Dataset: Positions (GitHub, MarvinIG/handball-player-actions). Classes: LA eckenaussen, LA seitenaussen, RL fernwurf, RM durchbruch abgedrängt, RM fernwurf, RR fernwurf, direkter freiwurf.

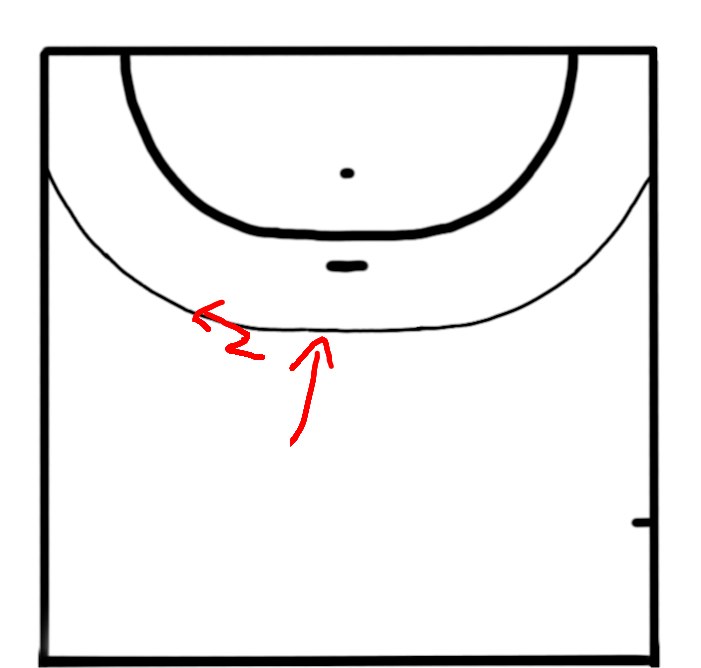
Label: RM fernwurf

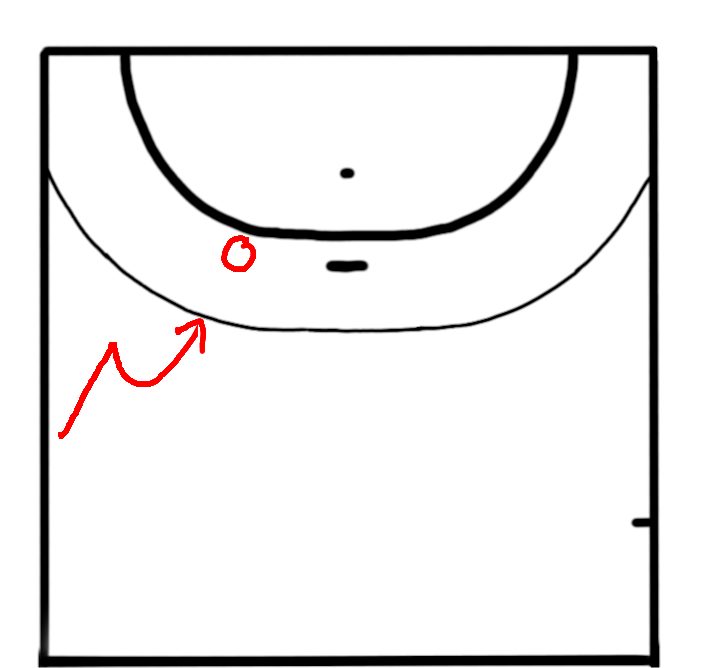
Label: RL fernwurf

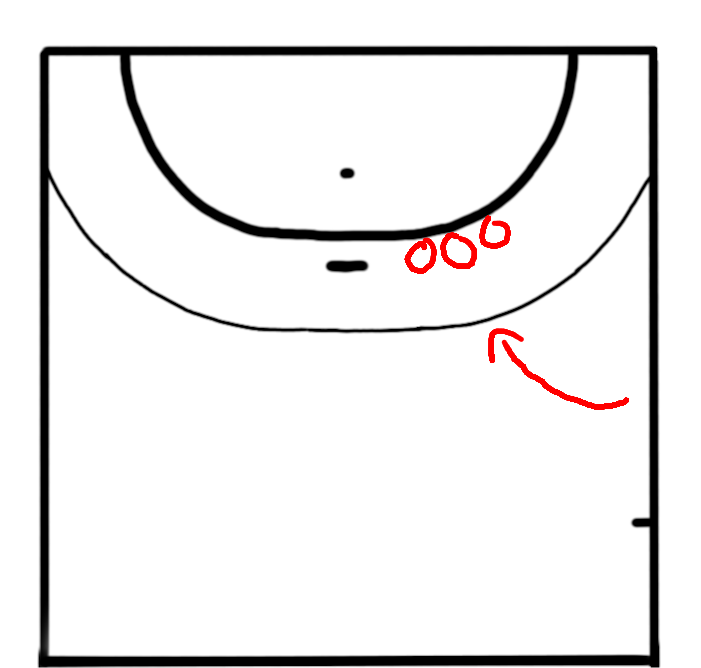
Label: RR fernwurf

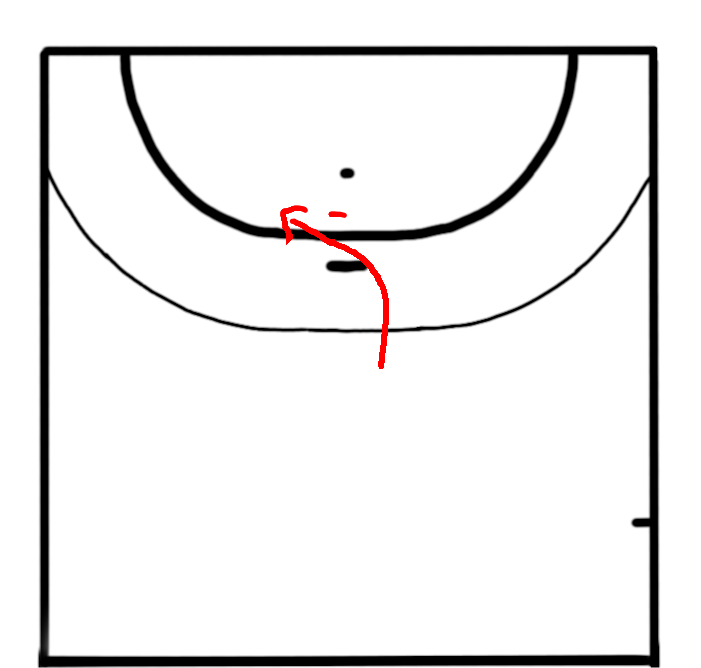
Label: RM durchbruch abgedrängt

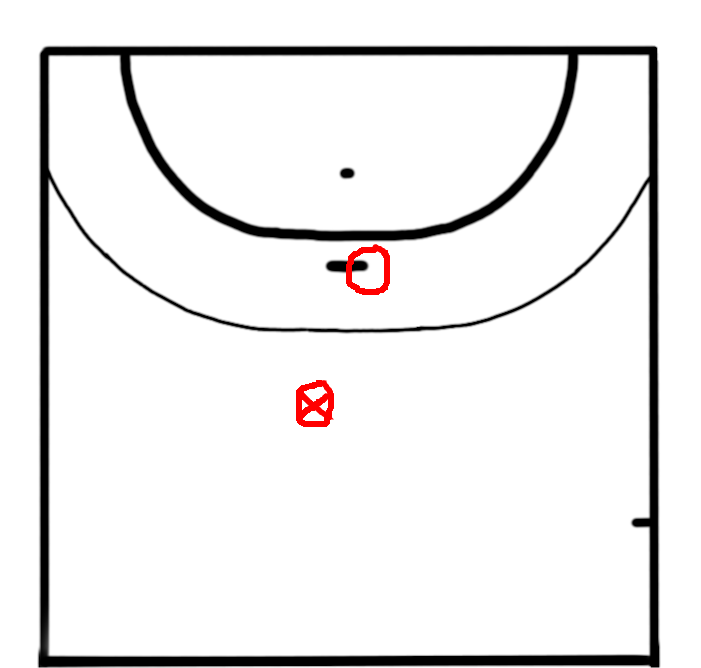
Label: direkter freiwurf

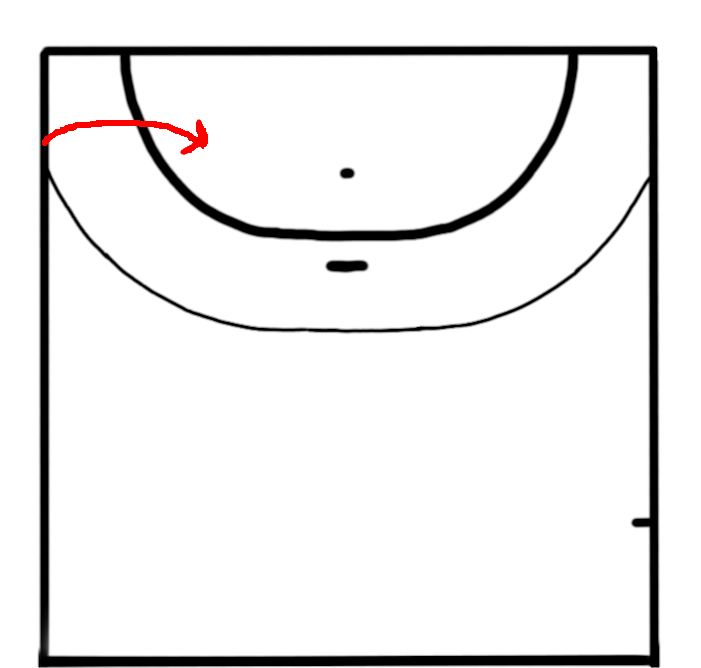
Label: LA seitenaussen
